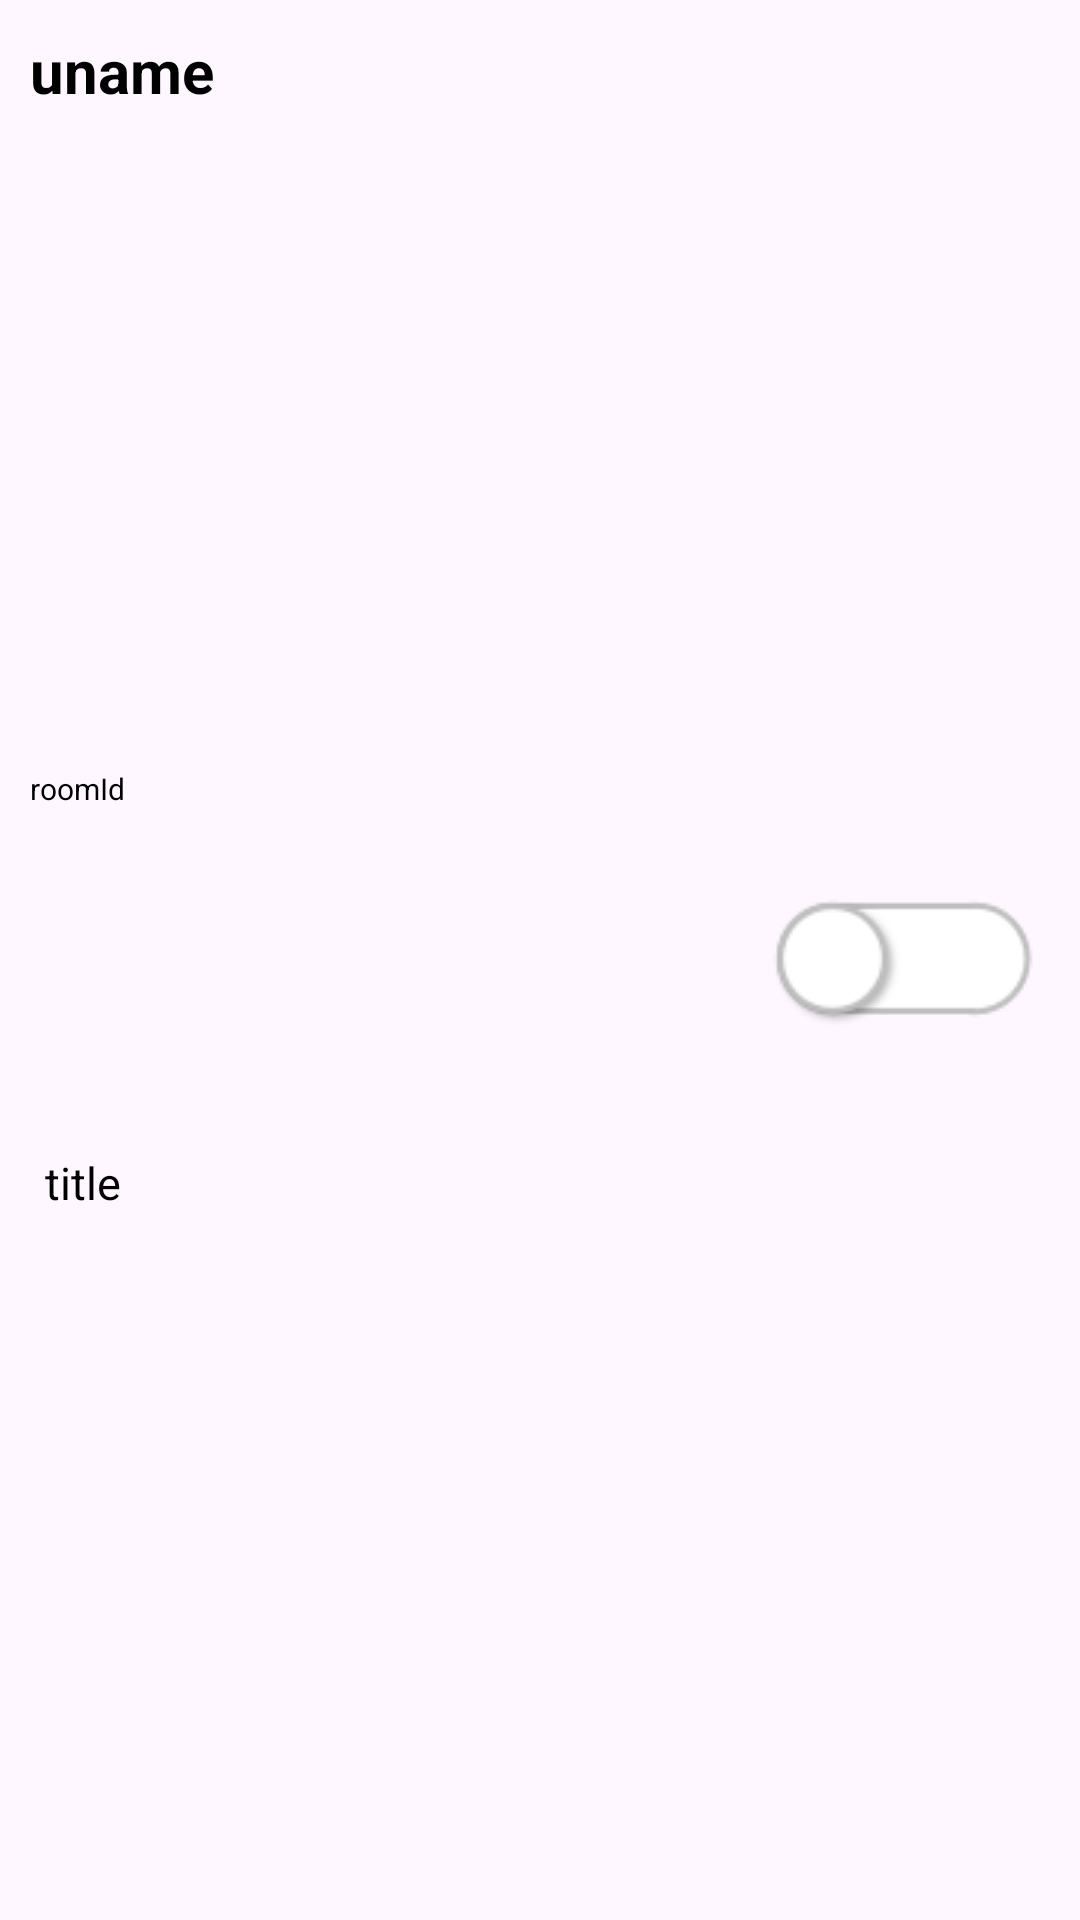

This screen was rendered from an Android layout file. Write that file and the resources it references.
<!-- AndroidManifest.xml: application theme Theme.AddictsClock -->
<!-- res/layout/layout_list_item.xml -->
<?xml version="1.0" encoding="utf-8"?>
<LinearLayout xmlns:android="http://schemas.android.com/apk/res/android"
    xmlns:tools="http://schemas.android.com/tools"
    android:layout_width="match_parent"
    android:layout_height="100dp"
    android:orientation="horizontal"
    android:paddingLeft="10dp"
    android:paddingTop="10dp"
    android:paddingBottom="10dp">
    
    <LinearLayout
        android:layout_width="0dp"
        android:layout_height="match_parent"
        android:layout_weight="2"
        android:orientation="vertical">

        <TextView
            android:id="@+id/tv_uname"
            android:layout_width="match_parent"
            android:layout_height="0dp"
            android:layout_weight="2"
            android:text="uname"
            tools:ignore="NestedWeights"
            android:textStyle="bold"
            android:textSize="20sp"
            android:textColor="#000"
            android:lines="1"
            android:ellipsize="end" />

        <TextView
            android:id="@+id/tv_roomId"
            android:layout_width="match_parent"
            android:layout_height="0dp"
            android:layout_weight="1"
            android:text="roomId"
            android:textSize="10sp"
            android:textColor="#000"
            tools:ignore="SmallSp"
            android:lines="1"
            android:ellipsize="end" />

        <TextView
            android:id="@+id/tv_title"
            android:layout_width="match_parent"
            android:layout_height="0dp"
            android:layout_weight="2"
            android:text="title"
            android:textSize="15sp"
            android:textColor="#000"
            android:layout_marginStart="5dp"
            android:layout_marginTop="5dp"
            android:lines="1"
            android:ellipsize="end" />

    </LinearLayout>

    <LinearLayout
        android:layout_width="0dp"
        android:layout_height="match_parent"
        android:layout_weight="1"
        android:gravity="center">

        <ToggleButton
            android:id="@+id/sub_toggle"
            android:layout_width="wrap_content"
            android:layout_height="wrap_content"
            android:checked="false"
            android:text=""
            android:textOn=""
            android:textOff=""
            android:background="@color/transparent"
            android:button="@drawable/toggle_btn" />

    </LinearLayout>

</LinearLayout>
<!-- resources referenced by this layout -->
<resources>
  <!-- drawable toggle_btn (drawable) -->
  <?xml version="1.0" encoding="utf-8"?>
  <selector xmlns:android="http://schemas.android.com/apk/res/android">
      <item android:state_checked="false">
          <bitmap android:src="@drawable/toggle_off" />
      </item>
  
      <item android:state_checked="true">
          <bitmap android:src="@drawable/toggle_on" />
      </item>
  
  </selector>
  <style name="Theme.AddictsClock" parent="Base.Theme.AddictsClock" />
  <!-- drawable toggle_off: png bitmap (drawable, 2153 bytes) -->
  <!-- drawable toggle_on: png bitmap (drawable, 2616 bytes) -->
  <style name="Base.Theme.AddictsClock" parent="Theme.Material3.DayNight.NoActionBar">
          
          
      </style>
</resources>
